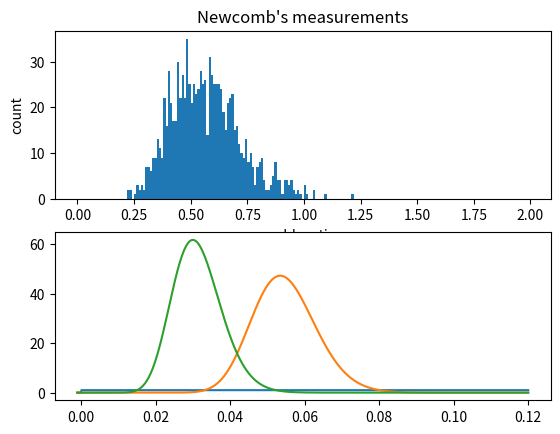

Python code for this plot:
import numpy as np
from scipy import stats
from scipy.stats import beta
import math
import matplotlib.pyplot as plt
n_control = 674
n_control_dead = 39
n_treatment = 680
n_treatment_dead = 22

alph = 1
bet = 1
prior = beta(alph, bet)
x = np.linspace(-0.001, .12, 1000)

contr_distr = beta(n_control_dead, n_control)
mean_c_distr = contr_distr.mean()
print(contr_distr)
print(mean_c_distr)
treat_distr = beta(n_treatment_dead, n_treatment)
mean_t_distr = treat_distr.mean()
print(treat_distr)
print(mean_t_distr)

pdf_c = contr_distr.pdf(x)
pdf_t = treat_distr.pdf(x)
odds = []

sample_cont = beta.rvs(n_control_dead, n_control, size=1000)
sample_treat = beta.rvs(n_treatment_dead, n_treatment, size=1000)

def odds_ratio(p0, p1):
   return ((p1/(1-p1))/(p0/(1-p0)))

for p0, p1 in zip(sample_cont, sample_treat):
    odds.append(odds_ratio(p0, p1))

pdf_prior = prior.pdf(x) 
# print(len(odds))

fig1, (ax1, ax2) = plt.subplots(2, 1)
ax1.hist(odds, np.arange(0, 2, 0.01))
ax2.plot(x, pdf_prior,label="Prior")
ax2.plot(x, pdf_c, label="control")
ax2.plot(x, pdf_t, label="treatment")
# decorate
ax1.set_title('Newcomb\'s measurements')
ax1.set_ylabel('count')
ax1.set_xlabel('odds ratio')
# ax2.set_xticks(np.arange(0,1.5,.1))


plt.show()